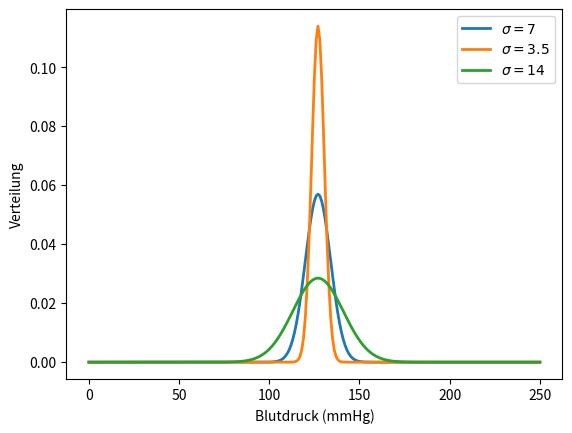

Python code for this plot:
import numpy as np
import matplotlib.pyplot as plt
x = np.linspace(0, 250, 251)
mu = 127
sigma1 = 7
Gauss1 = 1/(sigma1 * np.sqrt(2 * np.pi)) * \
np.exp(-(x-mu)**2 / (2 * sigma1 ** 2))
sigma2 = 3.5
Gauss2 = 1/(sigma2 * np.sqrt(2 * np.pi)) * \
np.exp(-(x-mu)**2 / (2 * sigma2 ** 2))
sigma3 = 14
Gauss3 = 1/(sigma3 * np.sqrt(2 * np.pi)) * \
np.exp(-(x-mu)**2 / (2 * sigma3 ** 2))
plt.plot(x, Gauss1, x, Gauss2, x, Gauss3, linewidth=2)
plt.xlabel('Blutdruck (mmHg)')
plt.ylabel('Verteilung')
plt.legend((r'$\sigma = 7$',r'$\sigma = 3.5$',r'$\sigma = 14$'))
plt.show()